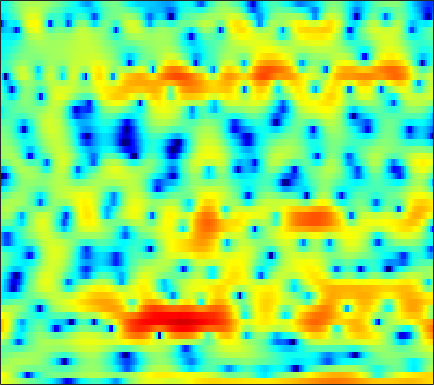

Data behind this chart, as committed beside it:
4.6716, 4.4304, 4.0771, 3.683, 3.3606, 2.9078, 2.4398, 2.0724, 1.5815, 1.0954, 0.61929, 0.26709, -0.18439, -0.62586, -0.94662, -1.3627, -1.7621, -2.0516, -2.4606, -2.9043, -3.4326, -3.8997, -4.6339, -5.49
5.689, 5.244, 4.563, 3.761, 3.063, 1.975, 0.6597, -0.5112, -2.402, -4.835, -8.14, -11.58, -17.57, -15.76, -11.79, -8.181, -5.783, -4.473, -3.165, -2.214, -1.522, -1.137, -0.7621, -0.5048
1.991, 2.086, 2.121, 2.052, 1.935, 1.705, 1.404, 1.145, 0.7763, 0.405, 0.05832, -0.1611, -0.3761, -0.5009, -0.5484, -0.5641, -0.554, -0.5457, -0.5515, -0.6062, -0.7161, -0.8373, -1.05, -1.313
0.002123, 0.4487, 0.9258, 1.284, 1.486, 1.68, 1.807, 1.867, 1.907, 1.904, 1.866, 1.816, 1.736, 1.628, 1.524, 1.35, 1.124, 0.9119, 0.558, 0.1047, -0.4712, -1.001, -1.874, -2.981
-1.251, -0.8805, -0.4458, -0.09531, 0.1197, 0.3486, 0.5287, 0.6439, 0.781, 0.9047, 1.014, 1.088, 1.181, 1.25, 1.28, 1.287, 1.247, 1.18, 1.028, 0.7994, 0.4898, 0.2015, -0.2584, -0.8057
-1.899, -1.63, -1.484, -1.525, -1.642, -1.876, -2.123, -2.258, -2.299, -2.145, -1.815, -1.478, -0.9685, -0.45, -0.0865, 0.3486, 0.7081, 0.927, 1.14, 1.268, 1.323, 1.322, 1.285, 1.213
1.262, 0.8144, -0.08572, -1.375, -2.638, -4.835, -7.841, -10.76, -13.98, -11.87, -8.164, -5.99, -3.797, -2.169, -1.219, -0.2216, 0.5183, 0.9415, 1.34, 1.599, 1.747, 1.8, 1.812, 1.787
5.764, 4.86, 3.456, 1.803, 0.426, -1.546, -3.587, -4.944, -6.019, -6.018, -5.176, -4.31, -3.086, -1.958, -1.214, -0.3712, 0.2192, 0.512, 0.709, 0.685, 0.4424, 0.1411, -0.3804, -0.9573
8.272, 7.27, 5.775, 4.073, 2.669, 0.6462, -1.558, -3.286, -5.521, -7.085, -7.303, -6.582, -5.09, -3.601, -2.643, -1.65, -1.009, -0.7683, -0.783, -1.193, -2.059, -3.077, -5.034, -8.044
8.179, 7.326, 6.036, 4.519, 3.201, 1.205, -1.185, -3.356, -6.636, -9.649, -9.859, -8.335, -6.119, -4.389, -3.448, -2.612, -2.143, -1.954, -1.929, -2.192, -2.72, -3.29, -4.221, -5.403
5.662, 5.244, 4.645, 3.912, 3.278, 2.375, 1.384, 0.6091, -0.3401, -1.161, -1.798, -2.164, -2.625, -3.067, -3.437, -4.034, -4.602, -4.909, -5.047, -4.796, -4.245, -3.782, -3.208, -2.716
1.31, 1.593, 1.86, 2.011, 2.005, 1.867, 1.667, 1.43, 1.025, 0.5282, -0.0563, -0.5929, -1.484, -2.741, -3.981, -6.314, -10.09, -15.24, -32.56, -13.12, -7.497, -4.94, -2.619, -1.005
-4.704, -3.532, -2.534, -1.929, -1.598, -1.332, -1.153, -1.033, -0.9211, -0.8702, -0.9212, -1.01, -1.238, -1.628, -2.022, -2.637, -3.264, -3.578, -3.555, -2.955, -1.927, -1.071, 0.05527, 1.04
-6.134, -5.982, -5.996, -6.221, -6.406, -6.492, -6.306, -5.897, -5.105, -4.174, -3.237, -2.587, -1.823, -1.155, -0.7356, -0.2507, 0.1799, 0.4911, 0.907, 1.353, 1.784, 2.061, 2.39, 2.644
-5.436, -6.735, -8.827, -11.75, -14.59, -19.5, -20, -16.19, -11.99, -8.803, -6.251, -4.628, -2.812, -1.268, -0.28, 0.8448, 1.791, 2.389, 3.021, 3.493, 3.814, 3.942, 3.95, 3.75
-4.237, -5.942, -8.545, -11.49, -13.91, -16.61, -17.86, -17.33, -15.08, -11.96, -8.835, -6.718, -4.225, -2.132, -0.7959, 0.7194, 1.954, 2.703, 3.501, 4.066, 4.398, 4.508, 4.434, 4.081
-2.662, -4.119, -6.335, -8.9, -11.14, -14.72, -19.74, -23.05, -18.6, -13.41, -9.659, -7.428, -4.991, -2.962, -1.655, -0.1523, 1.099, 1.89, 2.768, 3.433, 3.883, 4.07, 4.117, 3.931
-1.113, -2.071, -3.462, -4.874, -5.916, -7.116, -7.998, -8.325, -8.214, -7.622, -6.689, -5.867, -4.69, -3.486, -2.588, -1.416, -0.2969, 0.4898, 1.438, 2.233, 2.875, 3.215, 3.499, 3.585
-0.1995, -0.8411, -1.726, -2.6, -3.228, -4.01, -4.69, -5.128, -5.625, -6.005, -6.289, -6.419, -6.335, -5.888, -5.247, -4.043, -2.631, -1.537, -0.1749, 1.012, 1.972, 2.554, 3.131, 3.476
-0.5804, -1.121, -1.798, -2.438, -2.915, -3.542, -4.168, -4.69, -5.541, -6.668, -8.252, -9.941, -13.21, -16.78, -15.15, -10.06, -6.079, -3.816, -1.475, 0.3212, 1.671, 2.456, 3.238, 3.74
-3.342, -3.992, -4.7, -5.164, -5.301, -5.359, -5.362, -5.406, -5.613, -6.112, -6.891, -7.699, -8.852, -9.355, -8.679, -6.598, -4.181, -2.514, -0.6355, 0.8729, 2.061, 2.743, 3.409, 3.836
-8.543, -10.47, -13.05, -13.65, -12.23, -9.786, -7.809, -6.704, -5.59, -4.793, -4.229, -3.854, -3.348, -2.753, -2.199, -1.327, -0.3424, 0.3861, 1.313, 2.107, 2.734, 3.086, 3.381, 3.503
-9.206, -11.08, -13.79, -14.29, -12.36, -9.519, -7.26, -5.941, -4.558, -3.427, -2.479, -1.824, -0.9955, -0.1878, 0.401, 1.158, 1.849, 2.308, 2.817, 3.183, 3.357, 3.36, 3.2, 2.837
-4.658, -4.723, -4.875, -4.892, -4.785, -4.446, -4.083, -3.788, -3.363, -2.848, -2.101, -1.443, -0.4513, 0.5826, 1.326, 2.224, 2.946, 3.381, 3.764, 3.909, 3.814, 3.556, 2.95, 2.006
-1.13, -0.8922, -0.8278, -0.9778, -1.3, -2, -3.037, -4.094, -5.788, -7.165, -6.754, -5.134, -2.642, -0.4906, 0.8061, 2.151, 3.126, 3.637, 4.049, 4.155, 3.976, 3.643, 2.861, 1.679
0.988, 1.276, 1.41, 1.22, 0.8261, -0.0782, -1.536, -3.143, -6.104, -9.676, -9.377, -6.611, -3.298, -0.9471, 0.318, 1.509, 2.308, 2.698, 3.025, 3.174, 3.113, 2.913, 2.42, 1.568
1.44, 1.808, 2.093, 2.12, 2.017, 1.672, 1.124, 0.6379, -0.01452, -0.4913, -0.7021, -0.6276, -0.3924, -0.2294, -0.205, -0.3446, -0.6466, -0.8574, -0.9536, -0.7128, -0.2362, 0.1352, 0.5069, 0.5883
0.6171, 1.003, 1.411, 1.705, 1.841, 1.918, 1.895, 1.822, 1.645, 1.4, 1.071, 0.751, 0.161, -0.7095, -1.651, -3.458, -6.233, -9.278, -13.73, -10.83, -6.294, -3.937, -1.821, -0.4605
-2.064, -1.577, -0.958, -0.3439, 0.04457, 0.524, 0.8824, 1.079, 1.215, 1.203, 1.038, 0.7762, 0.2182, -0.5888, -1.407, -2.814, -4.579, -5.939, -7.045, -6.359, -4.541, -3.079, -1.433, -0.1509
-6.873, -6.01, -4.858, -3.74, -2.927, -1.945, -1.091, -0.5689, -0.009309, 0.3584, 0.5429, 0.5624, 0.4378, 0.1557, -0.1321, -0.5705, -1.002, -1.251, -1.373, -1.242, -0.8456, -0.4326, 0.1795, 0.8033
-12.68, -11.47, -9.65, -7.71, -6.242, -4.443, -2.888, -1.92, -0.8901, -0.1234, 0.3838, 0.6341, 0.8154, 0.8379, 0.7843, 0.6481, 0.5034, 0.4065, 0.3255, 0.3391, 0.4643, 0.6145, 0.9039, 1.235
-19.33, -22.98, -18.22, -11.76, -8.495, -5.327, -3.059, -1.767, -0.4809, 0.4135, 1.003, 1.271, 1.447, 1.47, 1.399, 1.21, 0.9396, 0.7057, 0.3751, 0.1129, -0.01901, 0.02654, 0.2977, 0.7502
-9.14, -9.325, -8.075, -5.852, -4.067, -2.06, -0.5179, 0.3545, 1.166, 1.618, 1.805, 1.801, 1.657, 1.422, 1.184, 0.791, 0.2303, -0.3507, -1.398, -2.768, -4.185, -4.678, -3.857, -1.93
-1.349, -1.057, -0.5152, 0.1423, 0.6072, 1.187, 1.555, 1.659, 1.517, 1.052, 0.2905, -0.418, -1.393, -2.148, -2.428, -2.49, -2.504, -2.749, -3.694, -5.729, -9.596, -13.33, -9.722, -4.26
0.6679, 1.028, 1.363, 1.575, 1.631, 1.544, 1.226, 0.7869, -0.1179, -1.494, -3.558, -5.774, -10.28, -17.52, -15.95, -9.788, -6.407, -4.884, -3.676, -3.05, -2.616, -2.171, -1.274, -0.06371
0.6784, 0.9254, 1.089, 1.062, 0.9403, 0.5819, 0.02484, -0.5371, -1.5, -2.728, -4.272, -5.597, -7.366, -8.493, -8.328, -6.934, -5.164, -3.921, -2.53, -1.394, -0.4471, 0.1794, 0.9337, 1.62
0.3579, 0.4179, 0.371, 0.1556, -0.1214, -0.6233, -1.277, -1.843, -2.657, -3.466, -4.165, -4.563, -4.829, -4.729, -4.399, -3.688, -2.764, -2.023, -1.025, -0.1064, 0.711, 1.235, 1.825, 2.266
0.08635, 0.02823, -0.1924, -0.5837, -1.022, -1.776, -2.742, -3.597, -4.831, -6.011, -6.763, -6.867, -6.353, -5.301, -4.363, -3.07, -1.828, -0.9687, 0.07213, 0.9669, 1.71, 2.163, 2.624, 2.913
-0.5286, -0.5671, -0.7695, -1.178, -1.645, -2.568, -3.909, -5.272, -7.829, -11.81, -18.59, -19.58, -12.31, -7.814, -5.497, -3.164, -1.381, -0.2934, 0.8774, 1.814, 2.524, 2.931, 3.298, 3.482
-2.267, -2.038, -1.851, -1.885, -2.068, -2.579, -3.418, -4.278, -5.73, -7.365, -8.538, -8.482, -7.093, -5.072, -3.607, -1.897, -0.4737, 0.4247, 1.41, 2.197, 2.792, 3.12, 3.39, 3.478
-5.259, -4.258, -3.265, -2.639, -2.377, -2.225, -2.262, -2.39, -2.601, -2.764, -2.792, -2.651, -2.238, -1.634, -1.107, -0.3738, 0.3223, 0.8086, 1.423, 1.948, 2.403, 2.666, 2.904, 2.969
-6.225, -4.838, -3.576, -2.741, -2.307, -1.877, -1.558, -1.352, -1.115, -0.9008, -0.7039, -0.566, -0.3794, -0.228, -0.1305, -0.02241, 0.09113, 0.2073, 0.4496, 0.8172, 1.282, 1.654, 2.111, 2.429
-2.89, -2.774, -2.682, -2.637, -2.54, -2.326, -1.937, -1.53, -0.9437, -0.3986, 0.04584, 0.2524, 0.3074, 0.1084, -0.233, -0.9488, -1.861, -2.542, -3.11, -2.714, -1.529, -0.4177, 0.9535, 2.04
-0.9951, -2.041, -3.614, -5.347, -6.516, -7.075, -5.964, -4.561, -2.672, -1.148, -0.1136, 0.3508, 0.523, 0.1842, -0.4583, -1.958, -4.59, -7.923, -18.43, -14.62, -6.071, -2.788, 0.07064, 1.935
-1.716, -3.428, -6.115, -9.742, -13.79, -19.92, -12.53, -8.276, -4.568, -2.194, -0.6944, -0.02808, 0.394, 0.2879, -0.0809, -0.9015, -1.99, -2.815, -3.478, -3.089, -1.799, -0.5905, 0.8852, 2.068
-3.464, -5.423, -7.569, -8.296, -8.151, -7.049, -5.308, -3.857, -1.998, -0.5069, 0.5268, 0.9822, 1.186, 0.9832, 0.6203, -0.01596, -0.5896, -0.8382, -0.7745, -0.3159, 0.4719, 1.091, 1.821, 2.315
-4.862, -9.361, -23.37, -12.44, -7.371, -3.563, -1.031, 0.3833, 1.811, 2.795, 3.304, 3.393, 3.03, 2.117, 1.016, -1.047, -3.566, -4.853, -3.963, -1.5, 0.6679, 1.825, 2.801, 3.092
-2.57, -3.218, -3.624, -3.091, -2.249, -0.8362, 0.5026, 1.369, 2.258, 2.825, 3.043, 2.933, 2.39, 1.282, 0.006242, -2.499, -6.008, -8.27, -6.607, -3.029, -0.4298, 0.8821, 1.917, 2.25
-3.964, -3.563, -3.026, -2.415, -1.917, -1.201, -0.5191, -0.03823, 0.4928, 0.8627, 1.04, 1.025, 0.8233, 0.4073, -0.01584, -0.6386, -1.154, -1.319, -1.149, -0.6191, 0.04717, 0.5174, 0.9932, 1.246
-5.371, -4.723, -3.973, -3.317, -2.847, -2.26, -1.707, -1.321, -0.859, -0.4708, -0.1762, -0.01789, 0.1126, 0.1635, 0.1634, 0.1478, 0.1484, 0.1859, 0.2965, 0.4791, 0.6984, 0.8612, 1.052, 1.202
-5.747, -5.289, -4.729, -4.21, -3.826, -3.321, -2.803, -2.422, -1.909, -1.407, -0.9286, -0.5918, -0.1992, 0.1328, 0.3416, 0.5688, 0.751, 0.8584, 0.9781, 1.078, 1.165, 1.223, 1.292, 1.353
-5.853, -5.674, -5.408, -5.11, -4.884, -4.537, -4.111, -3.717, -3.083, -2.345, -1.546, -0.9557, -0.2212, 0.4074, 0.7953, 1.19, 1.452, 1.569, 1.636, 1.619, 1.553, 1.492, 1.417, 1.365
-6.433, -6.441, -6.38, -6.34, -6.381, -6.51, -6.56, -6.308, -5.395, -3.92, -2.26, -1.082, 0.2843, 1.352, 1.948, 2.482, 2.728, 2.748, 2.578, 2.235, 1.791, 1.448, 1.063, 0.8313
-9.509, -8.954, -7.973, -7.502, -7.697, -9.099, -12.57, -17.39, -13.76, -6.761, -2.507, -0.2655, 1.891, 3.351, 4.073, 4.605, 4.675, 4.433, 3.719, 2.573, 1.049, -0.2259, -1.664, -2.159
-19.04, -13.08, -8.897, -6.857, -6.154, -5.984, -6.285, -6.243, -4.862, -2.343, 0.2067, 1.828, 3.528, 4.702, 5.258, 5.567, 5.392, 4.911, 3.745, 1.823, -1.209, -4.757, -14.17, -15.71
-7.322, -6.86, -5.888, -4.805, -4.079, -3.211, -2.419, -1.768, -0.7778, 0.3304, 1.455, 2.243, 3.128, 3.772, 4.068, 4.184, 3.959, 3.557, 2.694, 1.448, -0.1206, -1.384, -2.845, -3.534
-5.295, -4.968, -4.375, -3.641, -3.046, -2.243, -1.438, -0.8391, -0.07215, 0.6559, 1.33, 1.776, 2.261, 2.601, 2.749, 2.803, 2.675, 2.469, 2.051, 1.495, 0.8509, 0.3558, -0.2669, -0.8137
-5.707, -5.199, -4.38, -3.502, -2.826, -1.942, -1.107, -0.5458, 0.1163, 0.6698, 1.111, 1.365, 1.617, 1.768, 1.826, 1.844, 1.814, 1.76, 1.648, 1.491, 1.277, 1.074, 0.7558, 0.3759
